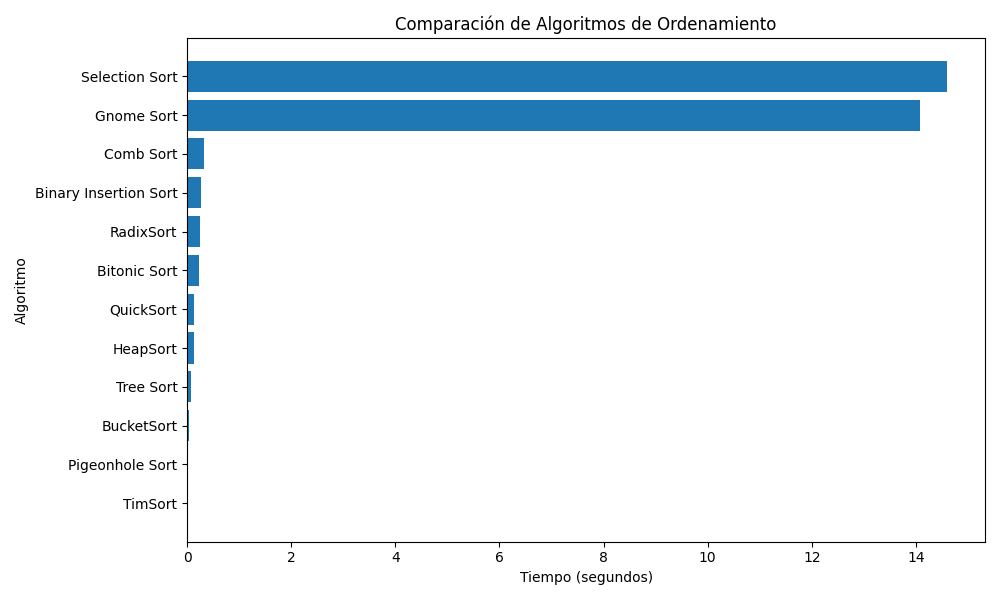

The table this chart was drawn from, first rows:
Método, Tamaño, Tiempo
TimSort, 5216, 0.0096
Pigeonhole Sort, 5216, 0.009684
BucketSort, 5216, 0.02863
Tree Sort, 5216, 0.06907
HeapSort, 5216, 0.1238
QuickSort, 5216, 0.1275
Bitonic Sort, 5216, 0.2261
RadixSort, 5216, 0.2481
Binary Insertion Sort, 5216, 0.2739
Comb Sort, 5216, 0.3227
Gnome Sort, 5216, 14.08
Selection Sort, 5216, 14.6
